Run: headless pygame with SDL's dummy video driver; simulated clock (each Clock.tick advances the game by its frame time, no real sleeping); random seed 0; keys injected as events and as key.get_pressed() state; no mouse input.
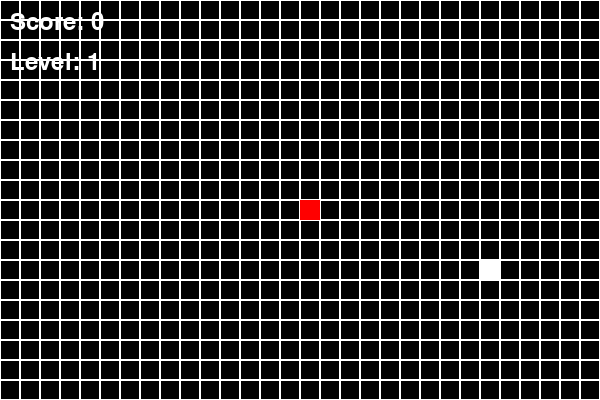
Frame 1 of 4 · flips 1–60 · no input
Frame 2 of 4 · flips 61–180 · tapped SPACE, RETURN · held RIGHT (→), D · screen unchanged from frame 1, image omitted
Frame 3 of 4 · flips 181–300 · held DOWN (↓), S · screen unchanged from frame 2, image omitted
Frame 4 of 4 · flips 301–420 · held LEFT (←), A, UP (↑), W · screen unchanged from frame 3, image omitted

The pygame program that drew these frames:

import pygame
import sys
import random
from pygame.locals import QUIT, KEYDOWN, K_UP, K_DOWN, K_LEFT, K_RIGHT

pygame.init()

# Constants
SCREEN_WIDTH = 600
SCREEN_HEIGHT = 400
GRID_SIZE = 20
FPS = 5

# Colors
BLACK = (0, 0, 0)
WHITE = (255, 255, 255)
RED = (255, 0, 0)

# Directions
UP = (0, -1)
DOWN = (0, 1)
LEFT = (-1, 0)
RIGHT = (1, 0)

# Background
def draw_grid(surface):
    for y in range(0, SCREEN_HEIGHT, GRID_SIZE):
        for x in range(0, SCREEN_WIDTH, GRID_SIZE):
            pygame.draw.rect(surface, WHITE, (x, y, GRID_SIZE, GRID_SIZE), 1)

class Snake:
    def __init__(self):
        self.length = 1
        self.positions = [((SCREEN_WIDTH // 2), (SCREEN_HEIGHT // 2))]
        self.direction = random.choice([UP, DOWN, LEFT, RIGHT])
        self.color = RED

    def get_head_position(self):
        return self.positions[0]

    def update(self):
        cur = self.get_head_position()
        x, y = self.direction
        new = (((cur[0] + (x * GRID_SIZE)) % SCREEN_WIDTH), (cur[1] + (y * GRID_SIZE)) % SCREEN_HEIGHT)
        if len(self.positions) > 2 and new in self.positions[2:]:
            self.reset()
        else:
            self.positions.insert(0, new)
            if len(self.positions) > self.length:
                self.positions.pop()

    def reset(self):
        self.length = 1
        self.positions = [((SCREEN_WIDTH // 2), (SCREEN_HEIGHT // 2))]
        self.direction = random.choice([UP, DOWN, LEFT, RIGHT])

    def render(self, surface):
        for p in self.positions:
            pygame.draw.rect(surface, self.color, (p[0], p[1], GRID_SIZE, GRID_SIZE))

class Food:
    def __init__(self):
        self.position = (0, 0)
        self.color = WHITE
        self.randomize_position()

    def randomize_position(self):
        self.position = (random.randint(0, (SCREEN_WIDTH // GRID_SIZE) - 1) * GRID_SIZE,
                         random.randint(0, (SCREEN_HEIGHT // GRID_SIZE) - 1) * GRID_SIZE)

    def render(self, surface):
        pygame.draw.rect(surface, self.color, (self.position[0], self.position[1], GRID_SIZE, GRID_SIZE))

def main():
    global FPS
    pygame.init()

    clock = pygame.time.Clock()
    screen = pygame.display.set_mode((SCREEN_WIDTH, SCREEN_HEIGHT), 0, 32)
    surface = pygame.Surface(screen.get_size())
    surface = surface.convert()

    snake = Snake()
    food = Food()

    # Score and Level
    score = 0
    level = 1
    food_to_next_level = 3

    while True:
        for event in pygame.event.get():
            if event.type == QUIT:
                pygame.quit()
                sys.exit()
            elif event.type == KEYDOWN:
                if event.key == K_UP:
                    snake.direction = UP
                elif event.key == K_DOWN:
                    snake.direction = DOWN
                elif event.key == K_LEFT:
                    snake.direction = LEFT
                elif event.key == K_RIGHT:
                    snake.direction = RIGHT

        snake.update()

        # Check for collisions with walls
        if snake.get_head_position()[0] < 0 or snake.get_head_position()[0] >= SCREEN_WIDTH \
                or snake.get_head_position()[1] < 0 or snake.get_head_position()[1] >= SCREEN_HEIGHT:
            snake.reset()

        # Check for collisions with food
        if snake.get_head_position() == food.position:
            snake.length += 1
            score += 1

            # Check if the player has reached the next level
            if score >= food_to_next_level:
                level += 1
                food_to_next_level += 3
                FPS += 2  # Increase speed when passing to the next level

            food.randomize_position()

        surface.fill(BLACK)
        draw_grid(surface)
        snake.render(surface)
        food.render(surface)

        # Display score and level in the top left corner
        font = pygame.font.Font(None, 36)
        score_text = font.render(f"Score: {score}", True, WHITE)
        level_text = font.render(f"Level: {level}", True, WHITE)
        surface.blit(score_text, (10, 10))
        surface.blit(level_text, (10, 50))

        screen.blit(surface, (0, 0))
        pygame.display.update()
        clock.tick(FPS)

if __name__ == "__main__":
    main()
